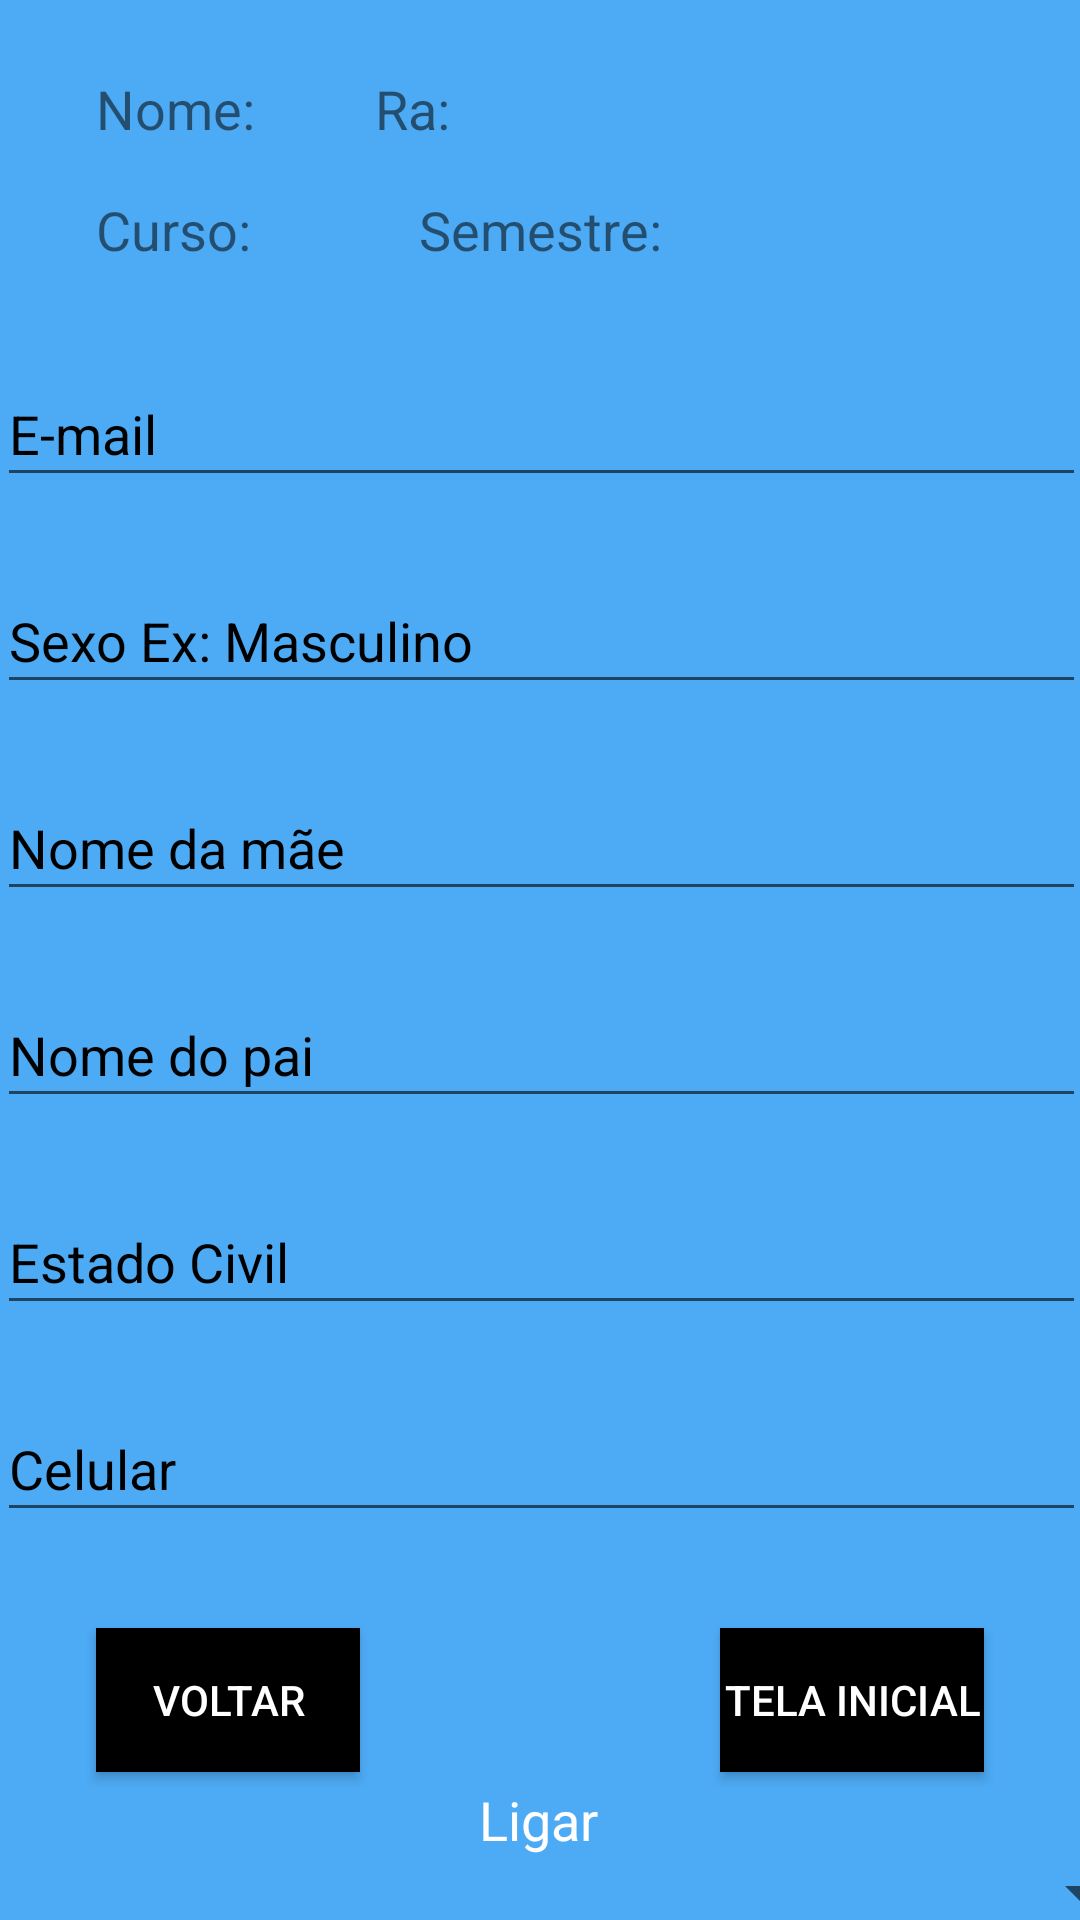

Write the Android layout XML for this screen, with the resource values it uses.
<!-- AndroidManifest.xml: application theme AppTheme -->
<!-- res/layout/activity_dados_pessoais.xml -->
<?xml version="1.0" encoding="utf-8"?>
<androidx.constraintlayout.widget.ConstraintLayout xmlns:android="http://schemas.android.com/apk/res/android"
    xmlns:app="http://schemas.android.com/apk/res-auto"
    xmlns:tools="http://schemas.android.com/tools"
    android:layout_width="match_parent"
    android:layout_height="match_parent"
    android:background="@color/corTela1"
    tools:context=".DadosPessoais">

    <TextView
        android:id="@+id/textoTela2Curso"
        android:layout_width="wrap_content"
        android:layout_height="wrap_content"
        android:layout_marginStart="8dp"
        android:layout_marginTop="16dp"
        android:textStyle="bold"
        android:textSize="18sp"
        app:layout_constraintStart_toEndOf="@+id/textView8"
        app:layout_constraintTop_toBottomOf="@+id/nomeTela3Texto" />

    <TextView
        android:id="@+id/textoTela2Semestre"
        android:layout_width="wrap_content"
        android:layout_height="wrap_content"
        android:layout_marginStart="8dp"
        android:layout_marginTop="16dp"
        android:textSize="18sp"
        android:textStyle="bold"
        app:layout_constraintEnd_toEndOf="parent"
        app:layout_constraintHorizontal_bias="0.0"
        app:layout_constraintStart_toEndOf="@+id/textView10"
        app:layout_constraintTop_toBottomOf="@+id/raTela3Texto" />

    <TextView
        android:id="@+id/textView8"
        android:layout_width="wrap_content"
        android:layout_height="wrap_content"
        android:layout_marginStart="32dp"
        android:layout_marginTop="16dp"
        android:text="Curso:"
        android:textSize="18sp"
        app:layout_constraintStart_toStartOf="parent"
        app:layout_constraintTop_toBottomOf="@+id/textView14" />

    <TextView
        android:id="@+id/textView10"
        android:layout_width="wrap_content"
        android:layout_height="wrap_content"
        android:layout_marginStart="48dp"
        android:layout_marginTop="16dp"
        android:text="Semestre:"
        android:textSize="18sp"
        app:layout_constraintStart_toEndOf="@+id/textoTela2Curso"
        app:layout_constraintTop_toBottomOf="@+id/textView18" />

    <EditText
        android:id="@+id/campoSexo2"
        android:layout_width="363dp"
        android:layout_height="45dp"
        android:layout_marginTop="24dp"
        android:ems="10"
        android:hint="Sexo Ex: Masculino"
        android:inputType="textPersonName"
        android:textColor="#000000"
        android:textColorHighlight="#000000"
        android:textColorHint="#000000"
        android:textColorLink="#000000"
        app:layout_constraintEnd_toEndOf="parent"
        app:layout_constraintStart_toStartOf="parent"
        app:layout_constraintTop_toBottomOf="@+id/campoEmail2" />

    <EditText
        android:id="@+id/campoNomeMae2"
        android:layout_width="363dp"
        android:layout_height="45dp"
        android:layout_marginTop="24dp"
        android:ems="10"
        android:hint="Nome da mãe"
        android:inputType="textPersonName"
        android:textColor="#000000"
        android:textColorHighlight="#000000"
        android:textColorHint="#000000"
        android:textColorLink="#000000"
        app:layout_constraintEnd_toEndOf="parent"
        app:layout_constraintStart_toStartOf="parent"
        app:layout_constraintTop_toBottomOf="@+id/campoSexo2" />

    <EditText
        android:id="@+id/campoNomePai2"
        android:layout_width="363dp"
        android:layout_height="45dp"
        android:layout_marginTop="24dp"
        android:ems="10"
        android:hint="Nome do pai"
        android:inputType="textPersonName"
        android:textColor="#000000"
        android:textColorHighlight="#000000"
        android:textColorHint="#000000"
        android:textColorLink="#000000"
        app:layout_constraintEnd_toEndOf="parent"
        app:layout_constraintStart_toStartOf="parent"
        app:layout_constraintTop_toBottomOf="@+id/campoNomeMae2" />

    <EditText
        android:id="@+id/campoEstadoCivil2"
        android:layout_width="363dp"
        android:layout_height="45dp"
        android:layout_marginTop="24dp"
        android:ems="10"
        android:hint="Estado Civil"
        android:inputType="textPersonName"
        android:textColor="#000000"
        android:textColorHighlight="#000000"
        android:textColorHint="#000000"
        android:textColorLink="#000000"
        app:layout_constraintEnd_toEndOf="parent"
        app:layout_constraintStart_toStartOf="parent"
        app:layout_constraintTop_toBottomOf="@+id/campoNomePai2" />

    <Button
        android:id="@+id/button"
        android:layout_width="wrap_content"
        android:layout_height="wrap_content"
        android:layout_marginStart="32dp"
        android:layout_marginTop="32dp"
        android:background="#000000"
        android:onClick="enviarFormularioTela2"
        android:text="VOLTAR"
        android:textColor="#FFFFFF"
        app:layout_constraintStart_toStartOf="parent"
        app:layout_constraintTop_toBottomOf="@+id/campoCelular2" />

    <Button
        android:id="@+id/btInicial"
        android:layout_width="wrap_content"
        android:layout_height="wrap_content"
        android:layout_marginTop="32dp"
        android:layout_marginEnd="32dp"
        android:background="#000000"
        android:text="TELA INICIAL"
        android:textColor="#FFFFFF"
        app:layout_constraintEnd_toEndOf="parent"
        app:layout_constraintTop_toBottomOf="@+id/campoCelular2" />

    <EditText
        android:id="@+id/campoEmail2"
        android:layout_width="363dp"
        android:layout_height="45dp"
        android:layout_marginTop="32dp"
        android:ems="10"
        android:hint="E-mail"
        android:inputType="textEmailAddress"
        android:textColor="#000000"
        android:textColorHighlight="#000000"
        android:textColorHint="#000000"
        android:textColorLink="#000000"
        app:layout_constraintEnd_toEndOf="parent"
        app:layout_constraintStart_toStartOf="parent"
        app:layout_constraintTop_toBottomOf="@+id/textView10" />

    <EditText
        android:id="@+id/campoCelular2"
        android:layout_width="363dp"
        android:layout_height="45dp"
        android:layout_marginTop="24dp"
        android:ems="10"
        android:hint="Celular"
        android:inputType="phone"
        android:textColor="#000000"
        android:textColorHighlight="#000000"
        android:textColorHint="#000000"
        android:textColorLink="#000000"
        app:layout_constraintEnd_toEndOf="parent"
        app:layout_constraintStart_toStartOf="parent"
        app:layout_constraintTop_toBottomOf="@+id/campoEstadoCivil2" />

    <ImageView
        android:id="@+id/btLigar"
        android:layout_width="52dp"
        android:layout_height="50dp"
        android:layout_marginTop="32dp"
        app:layout_constraintEnd_toStartOf="@+id/btInicial"
        app:layout_constraintStart_toEndOf="@+id/button"
        app:layout_constraintTop_toBottomOf="@+id/campoCelular2"
        app:srcCompat="@drawable/ic_call_black_24dp" />

    <TextView
        android:id="@+id/textView12"
        android:layout_width="wrap_content"
        android:layout_height="wrap_content"
        android:text="Ligar"
        android:textColor="#FFFFFF"
        android:textSize="18sp"
        app:layout_constraintBottom_toBottomOf="parent"
        app:layout_constraintEnd_toEndOf="parent"
        app:layout_constraintHorizontal_bias="0.498"
        app:layout_constraintStart_toStartOf="parent"
        app:layout_constraintTop_toBottomOf="@+id/btLigar"
        app:layout_constraintVertical_bias="0.069" />

    <TextView
        android:id="@+id/textView14"
        android:layout_width="wrap_content"
        android:layout_height="wrap_content"
        android:layout_marginStart="32dp"
        android:layout_marginTop="24dp"
        android:text="Nome:"
        android:textSize="18sp"
        app:layout_constraintStart_toStartOf="parent"
        app:layout_constraintTop_toTopOf="parent" />

    <TextView
        android:id="@+id/nomeTela3Texto"
        android:layout_width="wrap_content"
        android:layout_height="wrap_content"
        android:textStyle="bold"
        android:layout_marginStart="8dp"
        android:layout_marginTop="24dp"
        android:textSize="18sp"
        app:layout_constraintStart_toEndOf="@+id/textView14"
        app:layout_constraintTop_toTopOf="parent" />

    <TextView
        android:id="@+id/textView18"
        android:layout_width="wrap_content"
        android:layout_height="wrap_content"
        android:layout_marginStart="32dp"
        android:layout_marginTop="24dp"
        android:text="Ra:"
        android:textSize="18sp"
        app:layout_constraintStart_toEndOf="@+id/nomeTela3Texto"
        app:layout_constraintTop_toTopOf="parent" />

    <TextView
        android:id="@+id/raTela3Texto"
        android:layout_width="wrap_content"
        android:layout_height="wrap_content"
        android:layout_marginStart="8dp"
        android:layout_marginTop="24dp"
        android:textStyle="bold"
        android:textSize="18sp"
        app:layout_constraintStart_toEndOf="@+id/textView18"
        app:layout_constraintTop_toTopOf="parent" />

    <Spinner
        android:id="@+id/spinner"
        android:layout_width="407dp"
        android:layout_height="wrap_content"
        app:layout_constraintBottom_toBottomOf="parent"
        app:layout_constraintEnd_toEndOf="parent"
        app:layout_constraintStart_toStartOf="parent"
        app:layout_constraintTop_toBottomOf="@+id/textView12"
        app:layout_constraintVertical_bias="0.12" />

</androidx.constraintlayout.widget.ConstraintLayout>
<!-- resources referenced by this layout -->
<resources>
  <color name="corTela1">#CB2196F3</color>
  <style name="AppTheme" parent="Theme.AppCompat.Light.DarkActionBar">
          
          <item name="colorPrimary">@color/colorPrimary</item>
          <item name="colorPrimaryDark">@color/colorPrimaryDark</item>
          <item name="colorAccent">@color/colorAccent</item>
      </style>
  <color name="colorPrimary">#008577</color>
  <color name="colorPrimaryDark">#00574B</color>
  <color name="colorAccent">#D81B60</color>
</resources>
